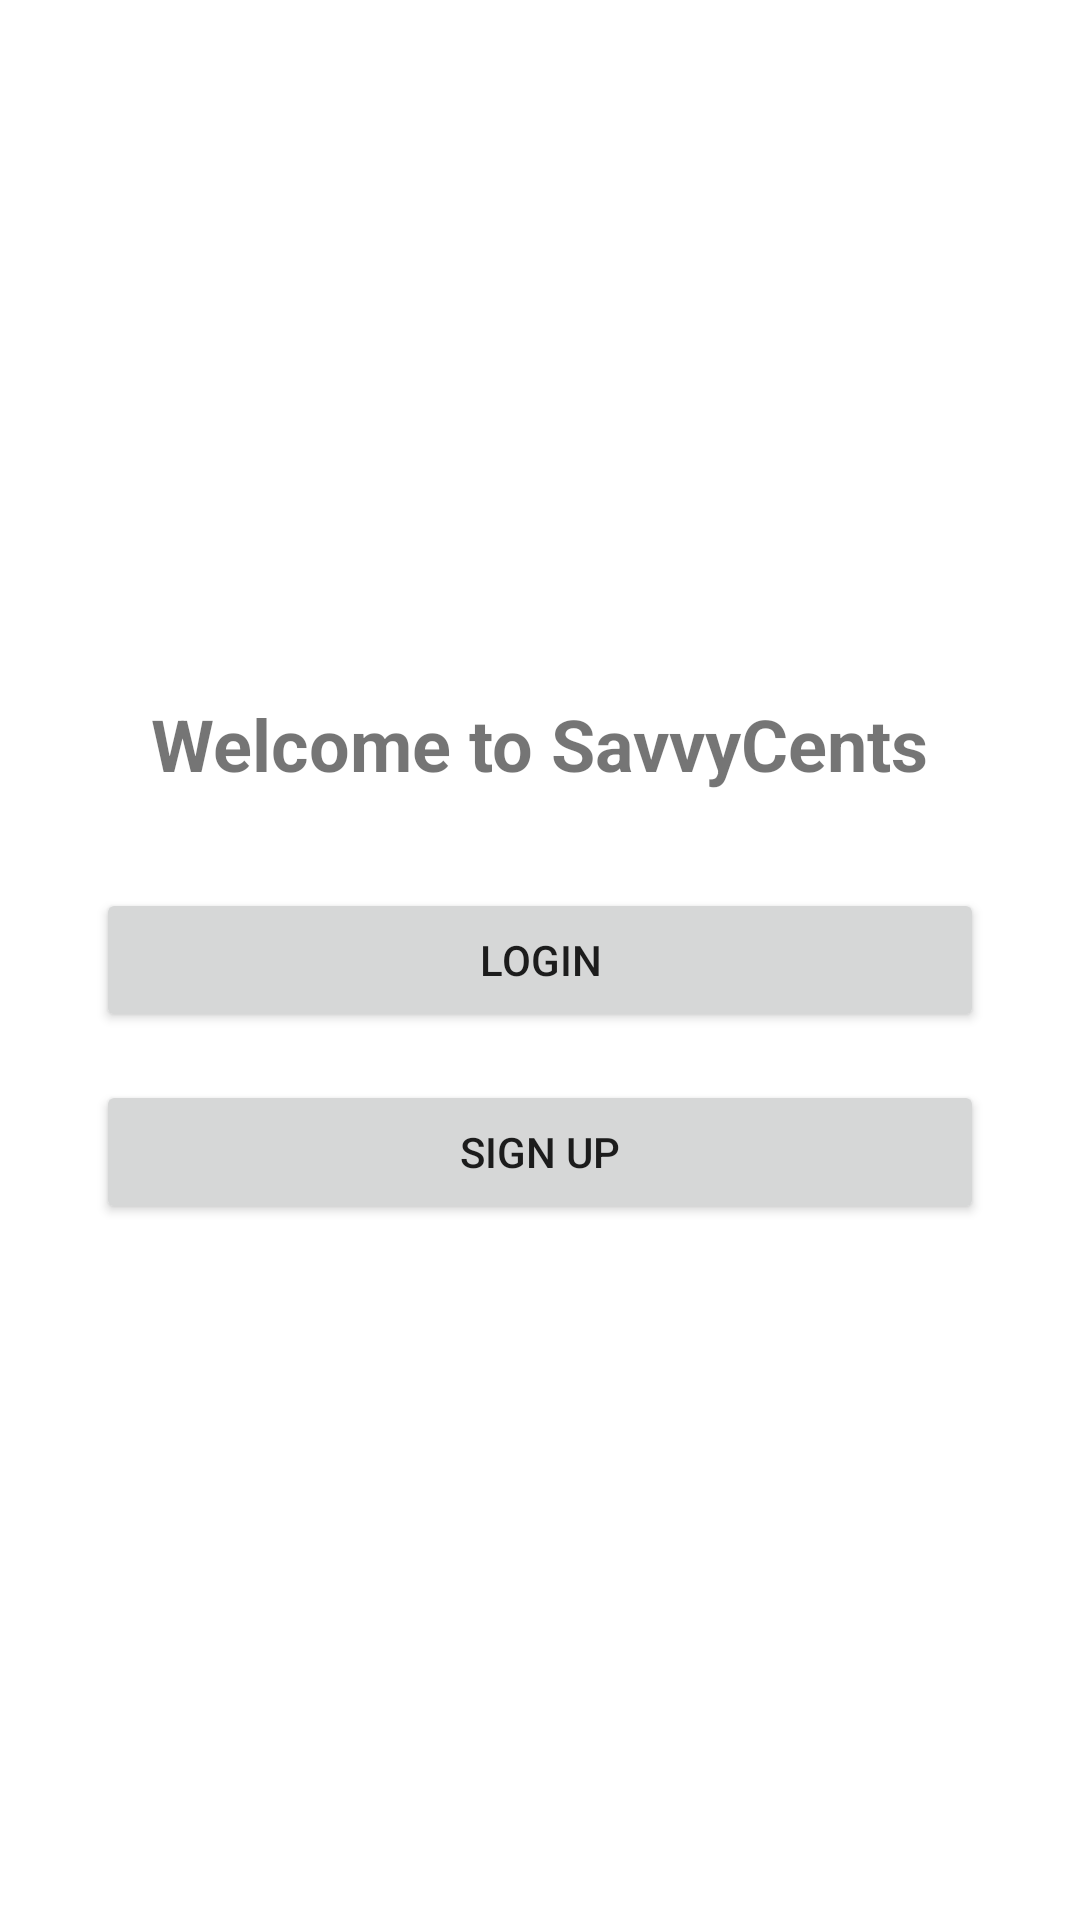

Produce the Android XML layout that renders to this screen, including the resource entries it uses.
<!-- AndroidManifest.xml: application theme Theme.SavvyCents -->
<!-- res/layout/fragment_welcome.xml -->
<?xml version="1.0" encoding="utf-8"?>
<LinearLayout xmlns:android="http://schemas.android.com/apk/res/android"
    xmlns:app="http://schemas.android.com/apk/res-auto"
    android:layout_width="match_parent"
    android:layout_height="match_parent"
    android:orientation="vertical"
    android:gravity="center"
    android:padding="32dp">

    <TextView
        android:id="@+id/tv_welcome_title"
        android:layout_width="wrap_content"
        android:layout_height="wrap_content"
        android:text="Welcome to SavvyCents"
        android:textSize="24sp"
        android:textStyle="bold"
        android:layout_marginBottom="32dp"/>

    <Button
        android:id="@+id/btnLogin"
        android:layout_width="match_parent"
        android:layout_height="wrap_content"
        android:text="Login"
        android:layout_marginBottom="16dp"/>

    <Button
        android:id="@+id/btnSignup"
        android:layout_width="match_parent"
        android:layout_height="wrap_content"
        android:text="Sign Up"/>

</LinearLayout>
<!-- resources referenced by this layout -->
<resources>
  <style name="Theme.SavvyCents" parent="Base.Theme.SavvyCents" />
  <style name="Base.Theme.SavvyCents" parent="Theme.MaterialComponents.DayNight.NoActionBar">
          
          
      </style>
</resources>
